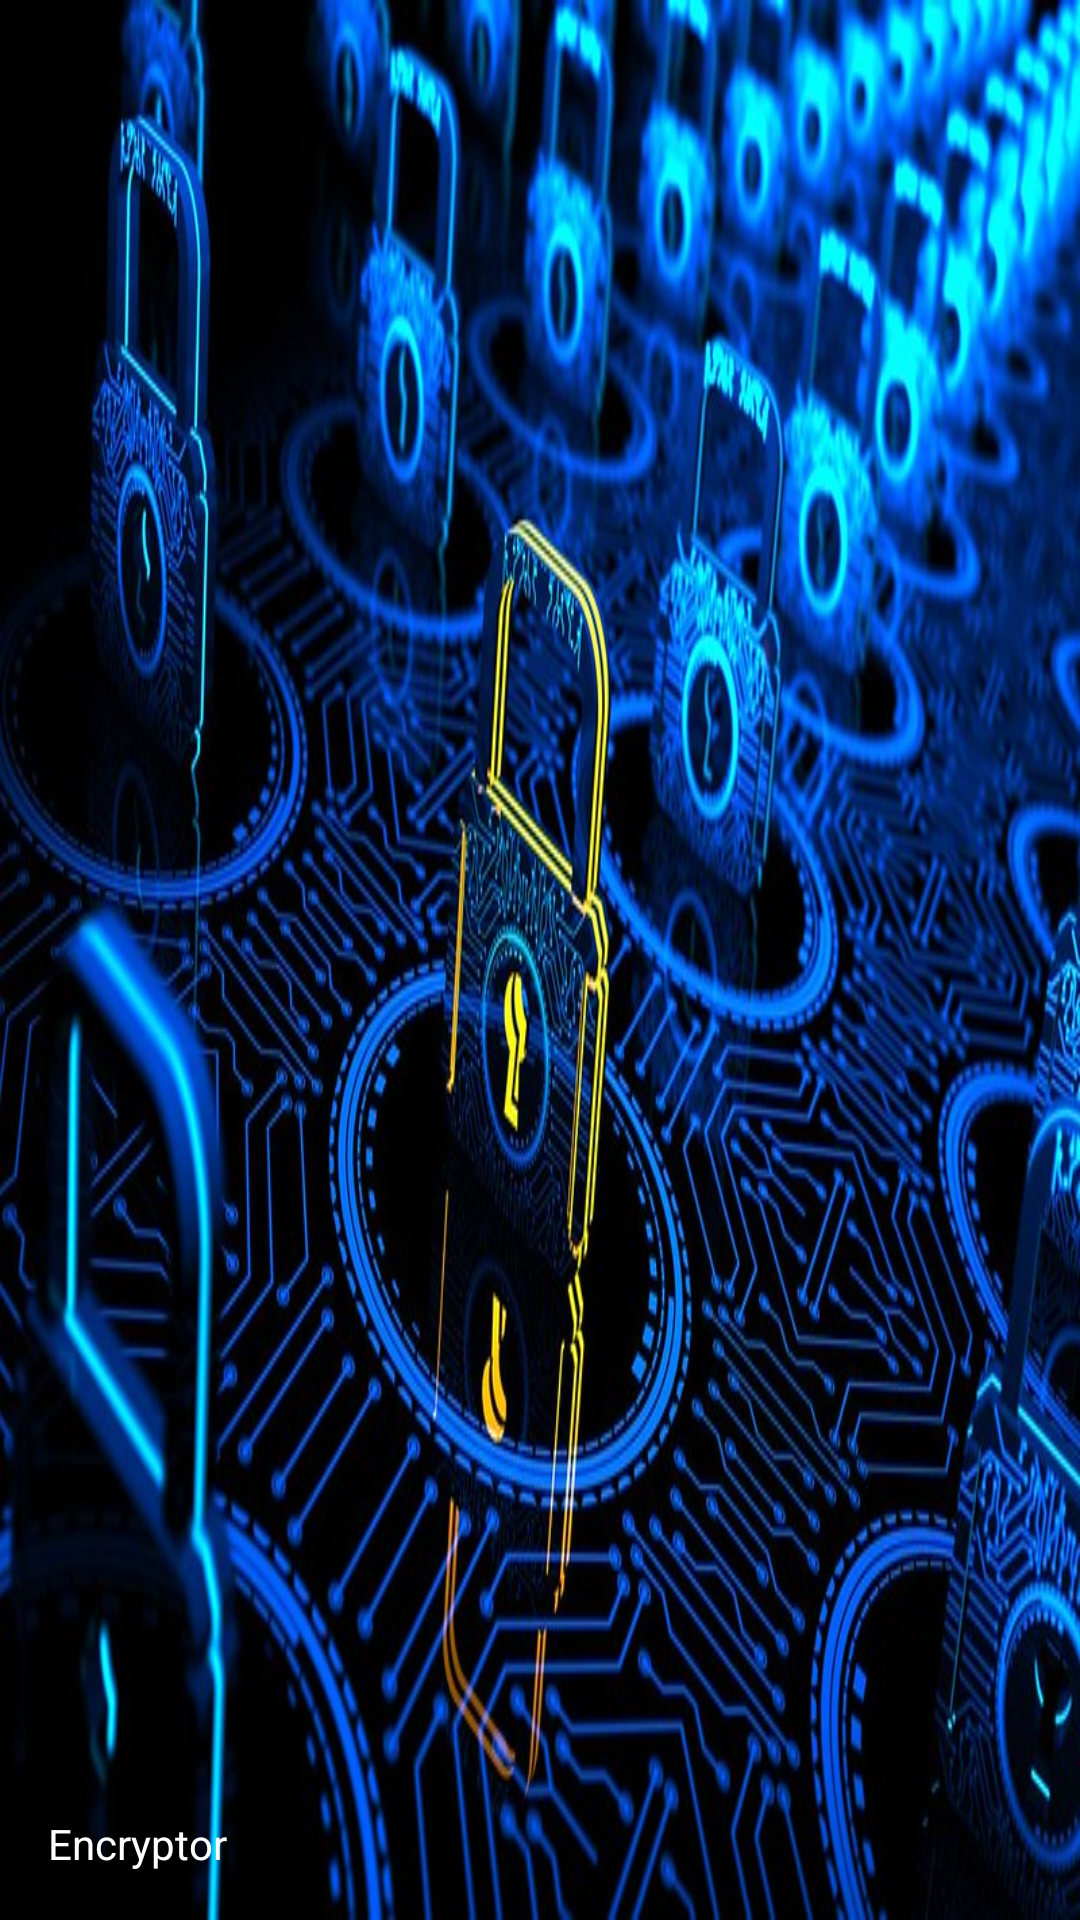

Android layout source for this screen:
<!-- AndroidManifest.xml: application theme AppTheme -->
<!-- res/layout/nav_header.xml -->
<?xml version="1.0" encoding="utf-8"?>
<LinearLayout xmlns:android="http://schemas.android.com/apk/res/android"
    android:layout_width="match_parent"
    android:layout_height="176dp"
    android:background="@drawable/bg_encryptor"
    android:padding="16dp"
    android:theme="@style/ThemeOverlay.AppCompat.Dark.ActionBar"
    android:gravity="bottom"
    android:orientation="vertical">

    <ImageView
        android:layout_width="60dp"
        android:layout_height="60dp"
        android:src="@drawable/icon_encryption_image_project"/>
    <TextView
        android:layout_width="wrap_content"
        android:layout_height="wrap_content"
        android:paddingTop="8dp"
        android:text="Encryptor"
        android:textAppearance="@style/TextAppearance.AppCompat.Body1"/>

</LinearLayout>
<!-- resources referenced by this layout -->
<resources>
  <!-- drawable bg_encryptor: jpg bitmap (drawable-v24, 137095 bytes) -->
  <style name="AppTheme" parent="Theme.AppCompat.Light.NoActionBar">
          
          <item name="android:statusBarColor">@color/colorApp</item>
          <item name="android:windowTranslucentStatus">false</item>
          <item name="android:navigationBarColor">@color/colorApp</item>
          <item name="android:windowTranslucentNavigation">false</item>
          <item name="android:windowDrawsSystemBarBackgrounds">true</item>
          <item name="colorPrimary">@color/colorPrimary</item>
          <item name="colorPrimaryDark">@color/colorPrimaryDark</item>
          <item name="colorAccent">@color/colorAccent</item>
      </style>
  <color name="colorApp">#6083F5</color>
  <color name="colorPrimary">#008577</color>
  <color name="colorPrimaryDark">#00574B</color>
  <color name="colorAccent">#D81B60</color>
</resources>
